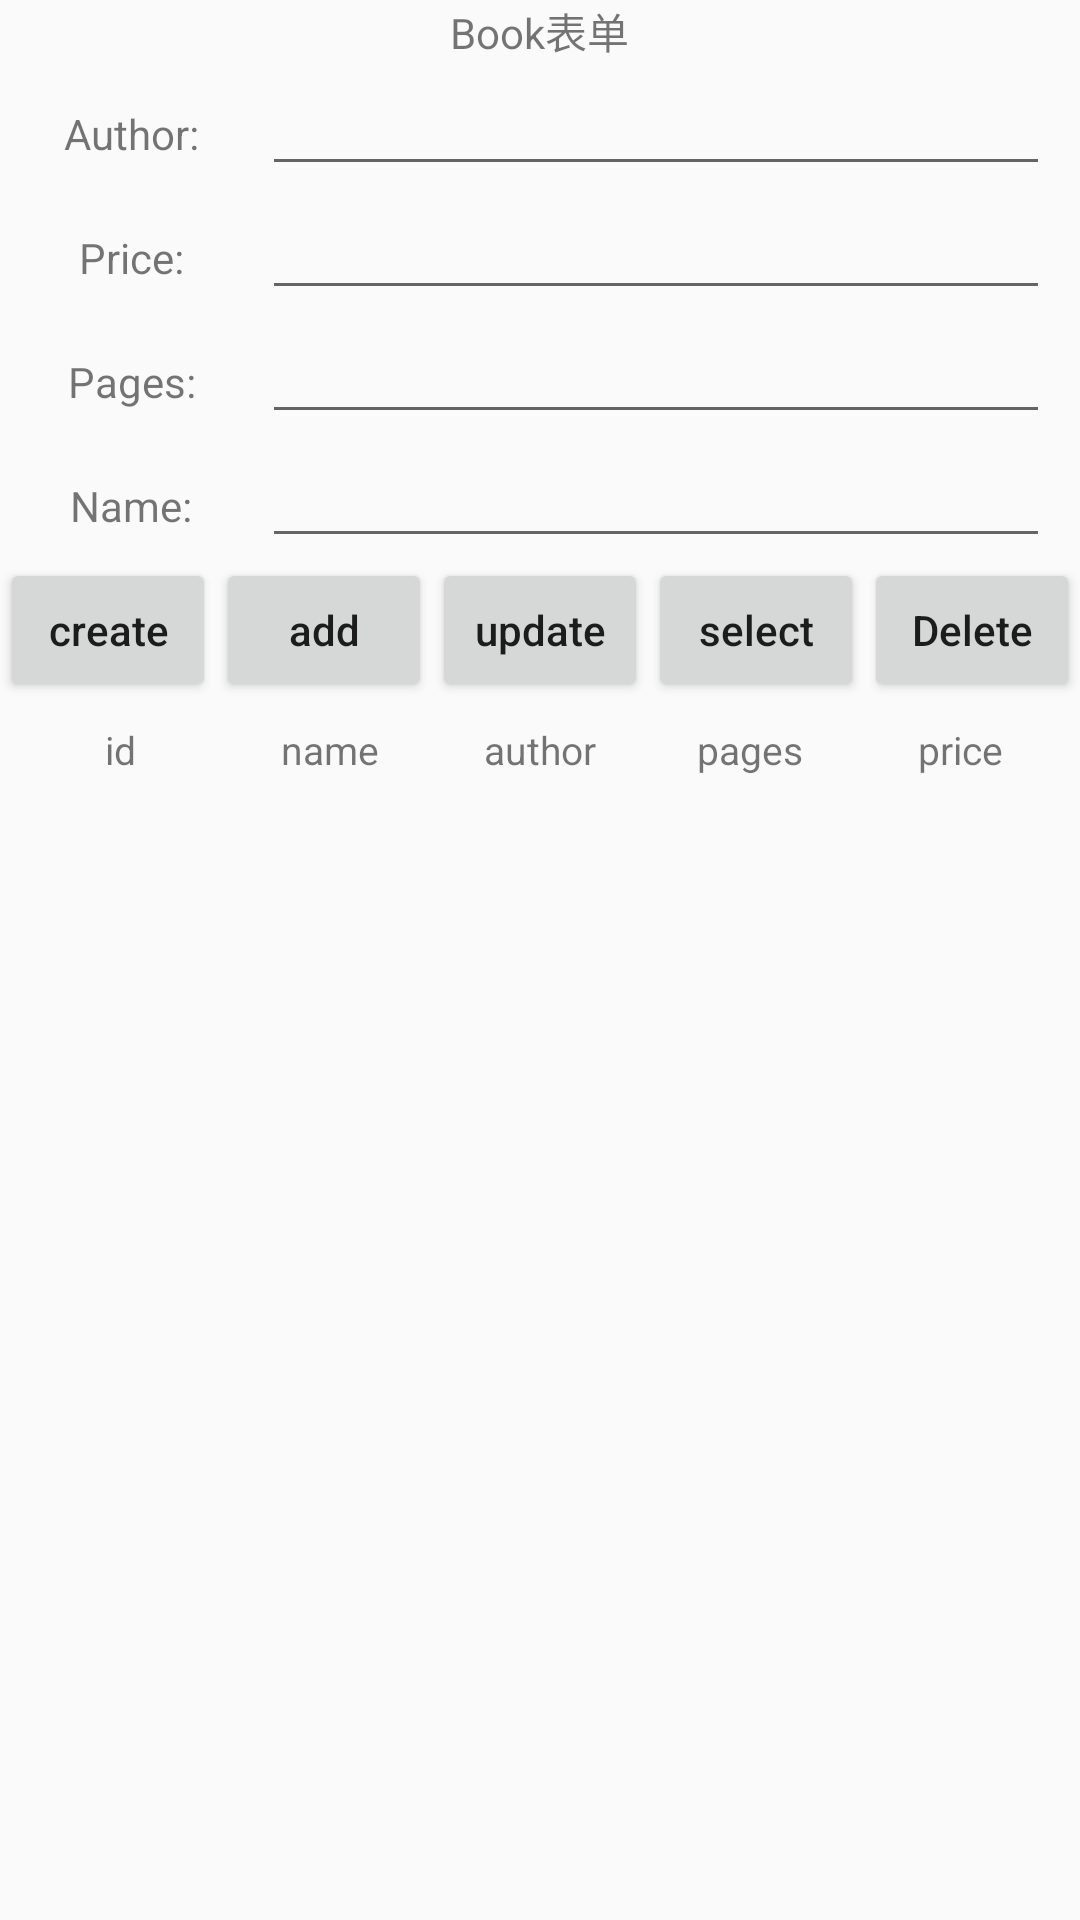

The Android layout XML behind this screen, and the referenced resources:
<!-- AndroidManifest.xml: application theme AppTheme -->
<!-- res/layout/ac_db.xml -->
<?xml version="1.0" encoding="utf-8"?>
<LinearLayout xmlns:android="http://schemas.android.com/apk/res/android"
    android:layout_width="match_parent"
    android:layout_height="match_parent"
    android:orientation="vertical">


    <LinearLayout
        android:layout_width="match_parent"
        android:layout_height="wrap_content"
        android:orientation="vertical">

        <TextView
            android:layout_width="wrap_content"
            android:layout_height="wrap_content"
            android:layout_gravity="center_horizontal"
            android:text="Book表单" />

        <LinearLayout
            android:layout_width="match_parent"
            android:layout_height="wrap_content"
            android:orientation="horizontal">

            <TextView
                android:layout_width="0dp"
                android:layout_height="wrap_content"
                android:layout_weight="1"
                android:gravity="center"
                android:text="Author:" />

            <EditText
                android:id="@+id/et_author"
                android:layout_width="0dp"
                android:layout_height="wrap_content"
                android:layout_marginRight="10dp"
                android:layout_weight="3" />
        </LinearLayout>


        <LinearLayout
            android:layout_width="match_parent"
            android:layout_height="wrap_content"
            android:orientation="horizontal">

            <TextView
                android:layout_width="0dp"
                android:layout_height="wrap_content"
                android:layout_weight="1"
                android:gravity="center"
                android:text="Price:" />

            <EditText
                android:id="@+id/et_price"
                android:layout_width="0dp"
                android:layout_height="wrap_content"
                android:layout_marginRight="10dp"
                android:layout_weight="3"
                android:inputType="numberDecimal" />
        </LinearLayout>


        <LinearLayout
            android:layout_width="match_parent"
            android:layout_height="wrap_content"
            android:orientation="horizontal">

            <TextView
                android:layout_width="0dp"
                android:layout_height="wrap_content"
                android:layout_weight="1"
                android:gravity="center"
                android:text="Pages:" />

            <EditText
                android:id="@+id/et_pages"
                android:layout_width="0dp"
                android:layout_height="wrap_content"
                android:layout_marginRight="10dp"
                android:layout_weight="3"
                android:inputType="number" />
        </LinearLayout>


        <LinearLayout
            android:layout_width="match_parent"
            android:layout_height="wrap_content"
            android:orientation="horizontal">

            <TextView
                android:layout_width="0dp"
                android:layout_height="wrap_content"
                android:layout_weight="1"
                android:gravity="center"
                android:text="Name:" />

            <EditText
                android:id="@+id/et_name"
                android:layout_width="0dp"
                android:layout_height="wrap_content"
                android:layout_marginRight="10dp"
                android:layout_weight="3" />
        </LinearLayout>
    </LinearLayout>


    <LinearLayout
        android:layout_width="match_parent"
        android:layout_height="wrap_content"
        android:orientation="horizontal"
        android:weightSum="5">

        <Button
            android:id="@+id/btn_creat_db"
            android:layout_width="0dp"
            android:layout_height="wrap_content"
            android:layout_weight="1"
            android:text="create"
            android:textAllCaps="false" />

        <Button
            android:id="@+id/btn_add"
            android:layout_width="0dp"
            android:layout_height="wrap_content"
            android:layout_weight="1"
            android:text="add"
            android:textAllCaps="false" />

        <Button
            android:id="@+id/btn_update"
            android:layout_width="0dp"
            android:layout_height="wrap_content"
            android:layout_weight="1"
            android:text="update"
            android:textAllCaps="false" />

        <Button
            android:id="@+id/btn_select"
            android:layout_width="0dp"
            android:layout_height="wrap_content"
            android:layout_weight="1"
            android:text="select"
            android:textAllCaps="false" />

        <Button
            android:id="@+id/btn_delete"
            android:layout_width="0dp"
            android:layout_height="wrap_content"
            android:layout_weight="1"
            android:text="Delete"
            android:textAllCaps="false" />
    </LinearLayout>

    <LinearLayout
        android:layout_width="match_parent"
        android:layout_height="0dp"
        android:layout_weight="1"
        android:orientation="vertical">

        <include layout="@layout/item_data_listview" />

        
        
        

        
        
        
        
        
        <ListView
            android:id="@+id/lv_data"
            android:layout_width="match_parent"
            android:layout_height="match_parent" />
        
        
    </LinearLayout>
</LinearLayout>
<!-- res/layout/item_data_listview.xml (included above) -->
<?xml version="1.0" encoding="utf-8"?>
<LinearLayout xmlns:android="http://schemas.android.com/apk/res/android"
    android:layout_width="match_parent"
    android:layout_height="wrap_content"
    android:orientation="horizontal"
    android:padding="5dp">

    <TextView
        android:id="@+id/tv_id"
        android:layout_width="0dp"
        android:layout_height="wrap_content"
        android:layout_weight="1"
        android:gravity="center"
        android:padding="2dp"
        android:text="id"
        android:textSize="13sp" />

    <TextView
        android:id="@+id/tv_name"
        android:layout_width="0dp"
        android:layout_height="wrap_content"
        android:layout_weight="1"
        android:gravity="center"
        android:padding="2dp"
        android:text="name"
        android:textSize="13sp" />

    <TextView
        android:id="@+id/tv_author"
        android:layout_width="0dp"
        android:layout_height="wrap_content"
        android:layout_weight="1"
        android:gravity="center"
        android:padding="2dp"
        android:text="author"
        android:textSize="13sp" />

    <TextView
        android:padding="2dp"
        android:id="@+id/tv_pages"
        android:layout_width="0dp"
        android:layout_height="wrap_content"
        android:layout_weight="1"
        android:gravity="center"
        android:text="pages"
        android:textSize="13sp" />

    <TextView
        android:id="@+id/tv_price"
        android:layout_width="0dp"
        android:layout_height="wrap_content"
        android:layout_weight="1"
        android:gravity="center"
        android:padding="2dp"
        android:text="price"
        android:textSize="13sp" />
</LinearLayout>
<!-- resources referenced by this layout -->
<resources>
  <style name="AppTheme" parent="Theme.AppCompat.Light.DarkActionBar">
          
          <item name="colorPrimary">@color/colorPrimary</item>
          <item name="colorPrimaryDark">@color/colorPrimaryDark</item>
          <item name="colorAccent">@color/colorAccent</item>
          <item name="windowNoTitle">true</item>
      </style>
  <!-- not gathered from this repository: default colours our renderer supplied (Android Studio template values) -->
  <color name="colorPrimary">#FF6200EE</color>
  <color name="colorPrimaryDark">#FF3700B3</color>
  <color name="colorAccent">#FF03DAC5</color>
</resources>
